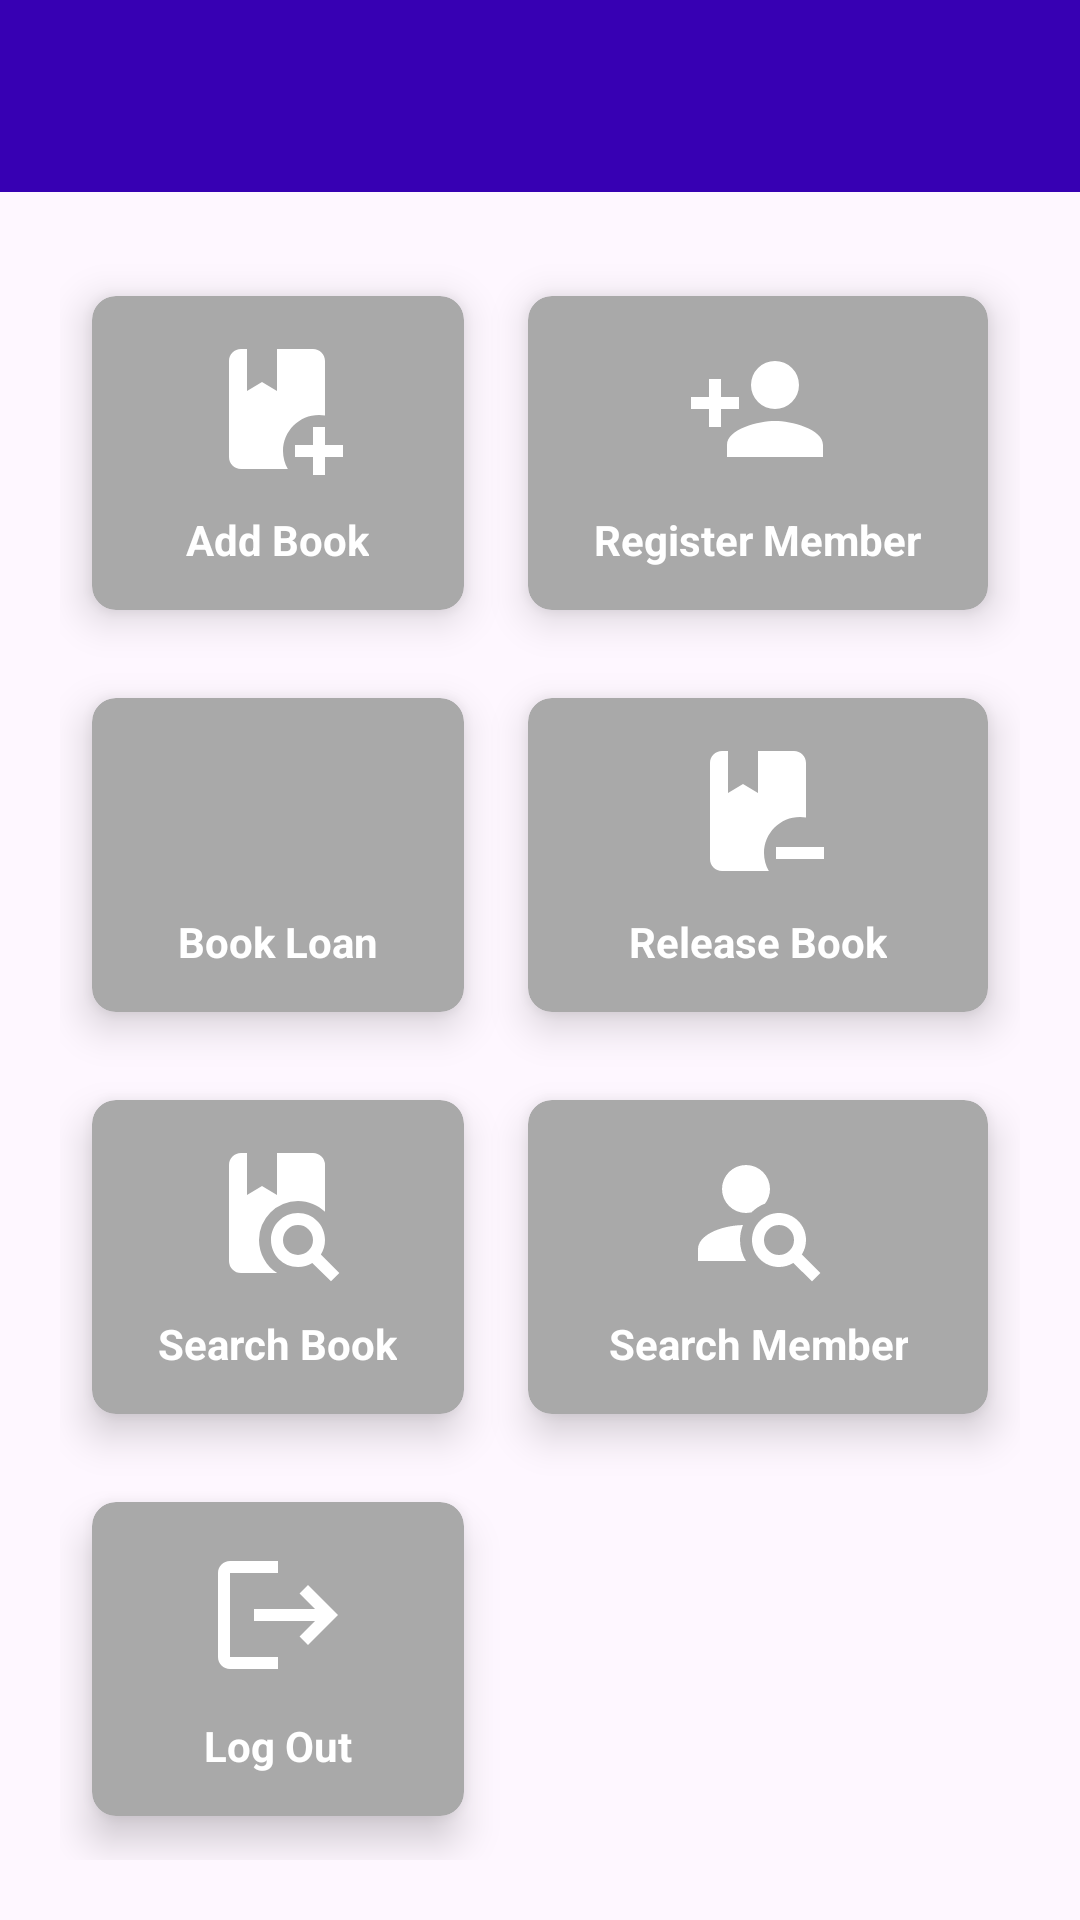

Here is an Android app screen rendered from its layout file. Give the layout XML and the strings, colors and styles it references.
<!-- AndroidManifest.xml: application theme Theme.LibraLib -->
<!-- res/layout/activity_home.xml -->
<?xml version="1.0" encoding="utf-8"?>
<RelativeLayout xmlns:android="http://schemas.android.com/apk/res/android"
    xmlns:app="http://schemas.android.com/apk/res-auto"
    xmlns:tools="http://schemas.android.com/tools"
    android:layout_width="match_parent"
    android:layout_height="match_parent"
    tools:context=".HomeActivity">
    <include layout="@layout/toolbar" android:id="@+id/toolbar"/>

    <GridLayout
        android:layout_width="match_parent"
        android:layout_height="match_parent"
        android:layout_below="@+id/toolbar"
        android:layout_margin="20dp"
        android:columnCount="2"
        android:rowCount="4">

        <androidx.cardview.widget.CardView
            android:id="@+id/cardAddBook"
            android:layout_width="wrap_content"

            android:layout_row="0"
            android:layout_rowWeight="1"
            android:layout_column="0"
            android:layout_columnWeight="1"
            android:layout_gravity="fill"
            app:cardBackgroundColor="#A9A9A9"
            app:cardCornerRadius="8dp"
            app:cardElevation="8dp"
            app:cardUseCompatPadding="true">
            <LinearLayout
                android:layout_width="wrap_content"
                android:layout_height="wrap_content"
                android:layout_gravity="center_vertical|center"
                android:gravity="center"
                android:orientation="vertical">
                <ImageView
                    android:layout_width="48dp"
                    android:layout_height="48dp"
                    android:src="@drawable/book_plus"/>
                <TextView
                    android:layout_width="wrap_content"
                    android:layout_height="wrap_content"
                    android:text="Add Book"
                    android:textAlignment="center"
                    android:textColor="@color/white"
                    android:textStyle="bold"
                    android:layout_marginTop="10dp"/>
            </LinearLayout>
        </androidx.cardview.widget.CardView>
        <androidx.cardview.widget.CardView
            android:id="@+id/cardRegisterMember"
            android:layout_width="wrap_content"
            android:layout_row="0"
            android:layout_rowWeight="1"
            android:layout_column="1"
            android:layout_columnWeight="1"
            android:layout_gravity="fill"
            app:cardBackgroundColor="#A9A9A9"
            app:cardCornerRadius="8dp"
            app:cardElevation="8dp"
            app:cardUseCompatPadding="true">
            <LinearLayout
                android:layout_width="wrap_content"
                android:layout_height="wrap_content"
                android:layout_gravity="center_vertical|center"
                android:gravity="center"
                android:orientation="vertical">
                <ImageView
                    android:layout_width="48dp"
                    android:layout_height="48dp"
                    android:src="@drawable/account_plus"/>
                <TextView
                    android:layout_width="wrap_content"
                    android:layout_height="wrap_content"
                    android:text="Register Member"
                    android:textAlignment="center"
                    android:textColor="@color/white"
                    android:textStyle="bold"
                    android:layout_marginTop="10dp"/>
            </LinearLayout>
        </androidx.cardview.widget.CardView>
        <androidx.cardview.widget.CardView
            android:id="@+id/cardBookLoan"
            android:layout_width="wrap_content"
            android:layout_row="1"
            android:layout_rowWeight="1"
            android:layout_column="0"
            android:layout_columnWeight="1"
            android:layout_gravity="fill"
            app:cardBackgroundColor="#A9A9A9"
            app:cardCornerRadius="8dp"
            app:cardElevation="8dp"
            app:cardUseCompatPadding="true">
            <LinearLayout
                android:layout_width="wrap_content"
                android:layout_height="wrap_content"
                android:layout_gravity="center_vertical|center"
                android:gravity="center"
                android:orientation="vertical">
                <ImageView
                    android:layout_width="48dp"
                    android:layout_height="48dp"
                    android:src="@drawable/library"/>
                <TextView
                    android:layout_width="wrap_content"
                    android:layout_height="wrap_content"
                    android:text="Book Loan"
                    android:textAlignment="center"
                    android:textColor="@color/white"
                    android:textStyle="bold"
                    android:layout_marginTop="10dp"/>
            </LinearLayout>
        </androidx.cardview.widget.CardView>
        <androidx.cardview.widget.CardView
            android:id="@+id/cardReleaseBook"
            android:layout_width="wrap_content"
            android:layout_row="1"
            android:layout_rowWeight="1"
            android:layout_column="1"
            android:layout_columnWeight="1"
            android:layout_gravity="fill"
            app:cardBackgroundColor="#A9A9A9"
            app:cardCornerRadius="8dp"
            app:cardElevation="8dp"
            app:cardUseCompatPadding="true">
            <LinearLayout
                android:layout_width="wrap_content"
                android:layout_height="wrap_content"
                android:layout_gravity="center_vertical|center"
                android:gravity="center"
                android:orientation="vertical">
                <ImageView
                    android:layout_width="48dp"
                    android:layout_height="48dp"
                    android:src="@drawable/book_minus"/>
                <TextView
                    android:layout_width="wrap_content"
                    android:layout_height="wrap_content"
                    android:text="Release Book"
                    android:textAlignment="center"
                    android:textColor="@color/white"
                    android:textStyle="bold"
                    android:layout_marginTop="10dp"/>
            </LinearLayout>
        </androidx.cardview.widget.CardView>
        <androidx.cardview.widget.CardView
            android:id="@+id/cardSearchBook"
            android:layout_width="wrap_content"
            android:layout_row="2"
            android:layout_rowWeight="1"
            android:layout_column="0"
            android:layout_columnWeight="1"
            android:layout_gravity="fill"
            app:cardBackgroundColor="#A9A9A9"
            app:cardCornerRadius="8dp"
            app:cardElevation="8dp"
            app:cardUseCompatPadding="true">
            <LinearLayout
                android:layout_width="wrap_content"
                android:layout_height="wrap_content"
                android:layout_gravity="center_vertical|center"
                android:gravity="center"
                android:orientation="vertical">
                <ImageView
                    android:layout_width="48dp"
                    android:layout_height="48dp"
                    android:src="@drawable/book_search"/>
                <TextView
                    android:layout_width="wrap_content"
                    android:layout_height="wrap_content"
                    android:text="Search Book"
                    android:textAlignment="center"
                    android:textColor="@color/white"
                    android:textStyle="bold"
                    android:layout_marginTop="10dp"/>
            </LinearLayout>
        </androidx.cardview.widget.CardView>
        <androidx.cardview.widget.CardView
            android:id="@+id/cardSearchMember"
            android:layout_width="wrap_content"
            android:layout_row="2"
            android:layout_rowWeight="1"
            android:layout_column="1"
            android:layout_columnWeight="1"
            android:layout_gravity="fill"
            app:cardBackgroundColor="#A9A9A9"
            app:cardCornerRadius="8dp"
            app:cardElevation="8dp"
            app:cardUseCompatPadding="true">
            <LinearLayout
                android:layout_width="wrap_content"
                android:layout_height="wrap_content"
                android:layout_gravity="center_vertical|center"
                android:gravity="center"
                android:orientation="vertical">
                <ImageView
                    android:layout_width="48dp"
                    android:layout_height="48dp"
                    android:src="@drawable/account_search"/>
                <TextView
                    android:layout_width="wrap_content"
                    android:layout_height="wrap_content"
                    android:text="Search Member"
                    android:textAlignment="center"
                    android:textColor="@color/white"
                    android:textStyle="bold"
                    android:layout_marginTop="10dp"/>
            </LinearLayout>
        </androidx.cardview.widget.CardView>

        <androidx.cardview.widget.CardView
            android:id="@+id/cardLogOut"
            android:layout_width="wrap_content"
            android:layout_row="3"
            android:layout_rowWeight="1"
            android:layout_column="0"
            android:layout_columnWeight="1"

            android:layout_gravity="fill"
            app:cardBackgroundColor="#A9A9A9"
            app:cardCornerRadius="8dp"
            app:cardElevation="8dp"
            app:cardUseCompatPadding="true">

            <LinearLayout
                android:layout_width="wrap_content"
                android:layout_height="wrap_content"
                android:layout_gravity="center_vertical|center"
                android:gravity="center"
                android:orientation="vertical">

                <ImageView
                    android:layout_width="48dp"
                    android:layout_height="48dp"
                    android:src="@drawable/logout" />

                <TextView
                    android:layout_width="wrap_content"
                    android:layout_height="wrap_content"
                    android:layout_marginTop="10dp"
                    android:text="Log Out"
                    android:textAlignment="center"
                    android:textColor="@color/white"
                    android:textStyle="bold" />
            </LinearLayout>
        </androidx.cardview.widget.CardView>
    </GridLayout>
</RelativeLayout>
<!-- res/layout/toolbar.xml (included above) -->
<?xml version="1.0" encoding="utf-8"?>
<androidx.appcompat.widget.Toolbar xmlns:android="http://schemas.android.com/apk/res/android"
    android:layout_width="match_parent"
    android:layout_height="wrap_content"
    android:background="@color/design_default_color_primary_dark"
    android:elevation="4dp"
    android:theme="@style/ThemeOverlay.AppCompat.Dark.ActionBar"
    >
    <TextView
        android:id="@+id/toolbar_title"
        android:layout_width="wrap_content"
        android:layout_height="wrap_content"
        android:textColor="@android:color/white"
        android:textSize="20sp"
        android:textStyle="bold"
        android:layout_marginStart="40dp"/>
</androidx.appcompat.widget.Toolbar>
<!-- resources referenced by this layout -->
<resources>
  <!-- drawable account_plus (drawable) -->
  <vector xmlns:android="http://schemas.android.com/apk/res/android" android:height="24dp" android:width="24dp" android:viewportWidth="24" android:viewportHeight="24"><path android:fillColor="#ffffff" android:pathData="M15,14C12.33,14 7,15.33 7,18V20H23V18C23,15.33 17.67,14 15,14M6,10V7H4V10H1V12H4V15H6V12H9V10M15,12A4,4 0 0,0 19,8A4,4 0 0,0 15,4A4,4 0 0,0 11,8A4,4 0 0,0 15,12Z" /></vector>
  <!-- drawable account_search (drawable) -->
  <vector xmlns:android="http://schemas.android.com/apk/res/android" android:height="24dp" android:width="24dp" android:viewportWidth="24" android:viewportHeight="24"><path android:fillColor="#ffffff" android:pathData="M15.5,12C18,12 20,14 20,16.5C20,17.38 19.75,18.21 19.31,18.9L22.39,22L21,23.39L17.88,20.32C17.19,20.75 16.37,21 15.5,21C13,21 11,19 11,16.5C11,14 13,12 15.5,12M15.5,14A2.5,2.5 0 0,0 13,16.5A2.5,2.5 0 0,0 15.5,19A2.5,2.5 0 0,0 18,16.5A2.5,2.5 0 0,0 15.5,14M10,4A4,4 0 0,1 14,8C14,8.91 13.69,9.75 13.18,10.43C12.32,10.75 11.55,11.26 10.91,11.9L10,12A4,4 0 0,1 6,8A4,4 0 0,1 10,4M2,20V18C2,15.88 5.31,14.14 9.5,14C9.18,14.78 9,15.62 9,16.5C9,17.79 9.38,19 10,20H2Z" /></vector>
  <!-- drawable book_minus (drawable) -->
  <vector xmlns:android="http://schemas.android.com/apk/res/android" android:height="24dp" android:width="24dp" android:viewportWidth="24" android:viewportHeight="24"><path android:fillColor="#ffffff" android:pathData="M13 19C13 20.1 13.3 21.12 13.81 22H6C4.89 22 4 21.11 4 20V4C4 2.9 4.89 2 6 2H7V9L9.5 7.5L12 9V2H18C19.1 2 20 2.89 20 4V13.09C19.67 13.04 19.34 13 19 13C15.69 13 13 15.69 13 19M15 18V20H23V18H15Z" /></vector>
  <!-- drawable book_plus (drawable) -->
  <vector xmlns:android="http://schemas.android.com/apk/res/android" android:height="24dp" android:width="24dp" android:viewportWidth="24" android:viewportHeight="24"><path android:fillColor="#ffffff" android:pathData="M13 19C13 20.1 13.3 21.12 13.81 22H6C4.89 22 4 21.11 4 20V4C4 2.9 4.89 2 6 2H7V9L9.5 7.5L12 9V2H18C19.1 2 20 2.89 20 4V13.09C19.67 13.04 19.34 13 19 13C15.69 13 13 15.69 13 19M20 18V15H18V18H15V20H18V23H20V20H23V18H20Z" /></vector>
  <!-- drawable book_search (drawable) -->
  <vector xmlns:android="http://schemas.android.com/apk/res/android" android:height="24dp" android:width="24dp" android:viewportWidth="24" android:viewportHeight="24"><path android:fillColor="#ffffff" android:pathData="M15.5,12C18,12 20,14 20,16.5C20,17.38 19.75,18.21 19.31,18.9L22.39,22L21,23.39L17.88,20.32C17.19,20.75 16.37,21 15.5,21C13,21 11,19 11,16.5C11,14 13,12 15.5,12M15.5,14A2.5,2.5 0 0,0 13,16.5A2.5,2.5 0 0,0 15.5,19A2.5,2.5 0 0,0 18,16.5A2.5,2.5 0 0,0 15.5,14M6,22A2,2 0 0,1 4,20V4C4,2.89 4.9,2 6,2H7V9L9.5,7.5L12,9V2H18A2,2 0 0,1 20,4V11.81C18.83,10.69 17.25,10 15.5,10A6.5,6.5 0 0,0 9,16.5C9,18.81 10.21,20.85 12.03,22H6Z" /></vector>
  <!-- drawable logout (drawable) -->
  <vector xmlns:android="http://schemas.android.com/apk/res/android" android:height="24dp" android:width="24dp" android:viewportWidth="24" android:viewportHeight="24"><path android:fillColor="#ffffff" android:pathData="M17 7L15.59 8.41L18.17 11H8V13H18.17L15.59 15.58L17 17L22 12M4 5H12V3H4C2.9 3 2 3.9 2 5V19C2 20.1 2.9 21 4 21H12V19H4V5Z" /></vector>
  <style name="Theme.LibraLib" parent="Base.Theme.LibraLib" />
  <style name="Base.Theme.LibraLib" parent="Theme.Material3.DayNight.NoActionBar">
          
          
      </style>
  <!-- not gathered from this repository: default colours our renderer supplied (Android Studio template values) -->
  <color name="white">#FFFFFFFF</color>
</resources>
